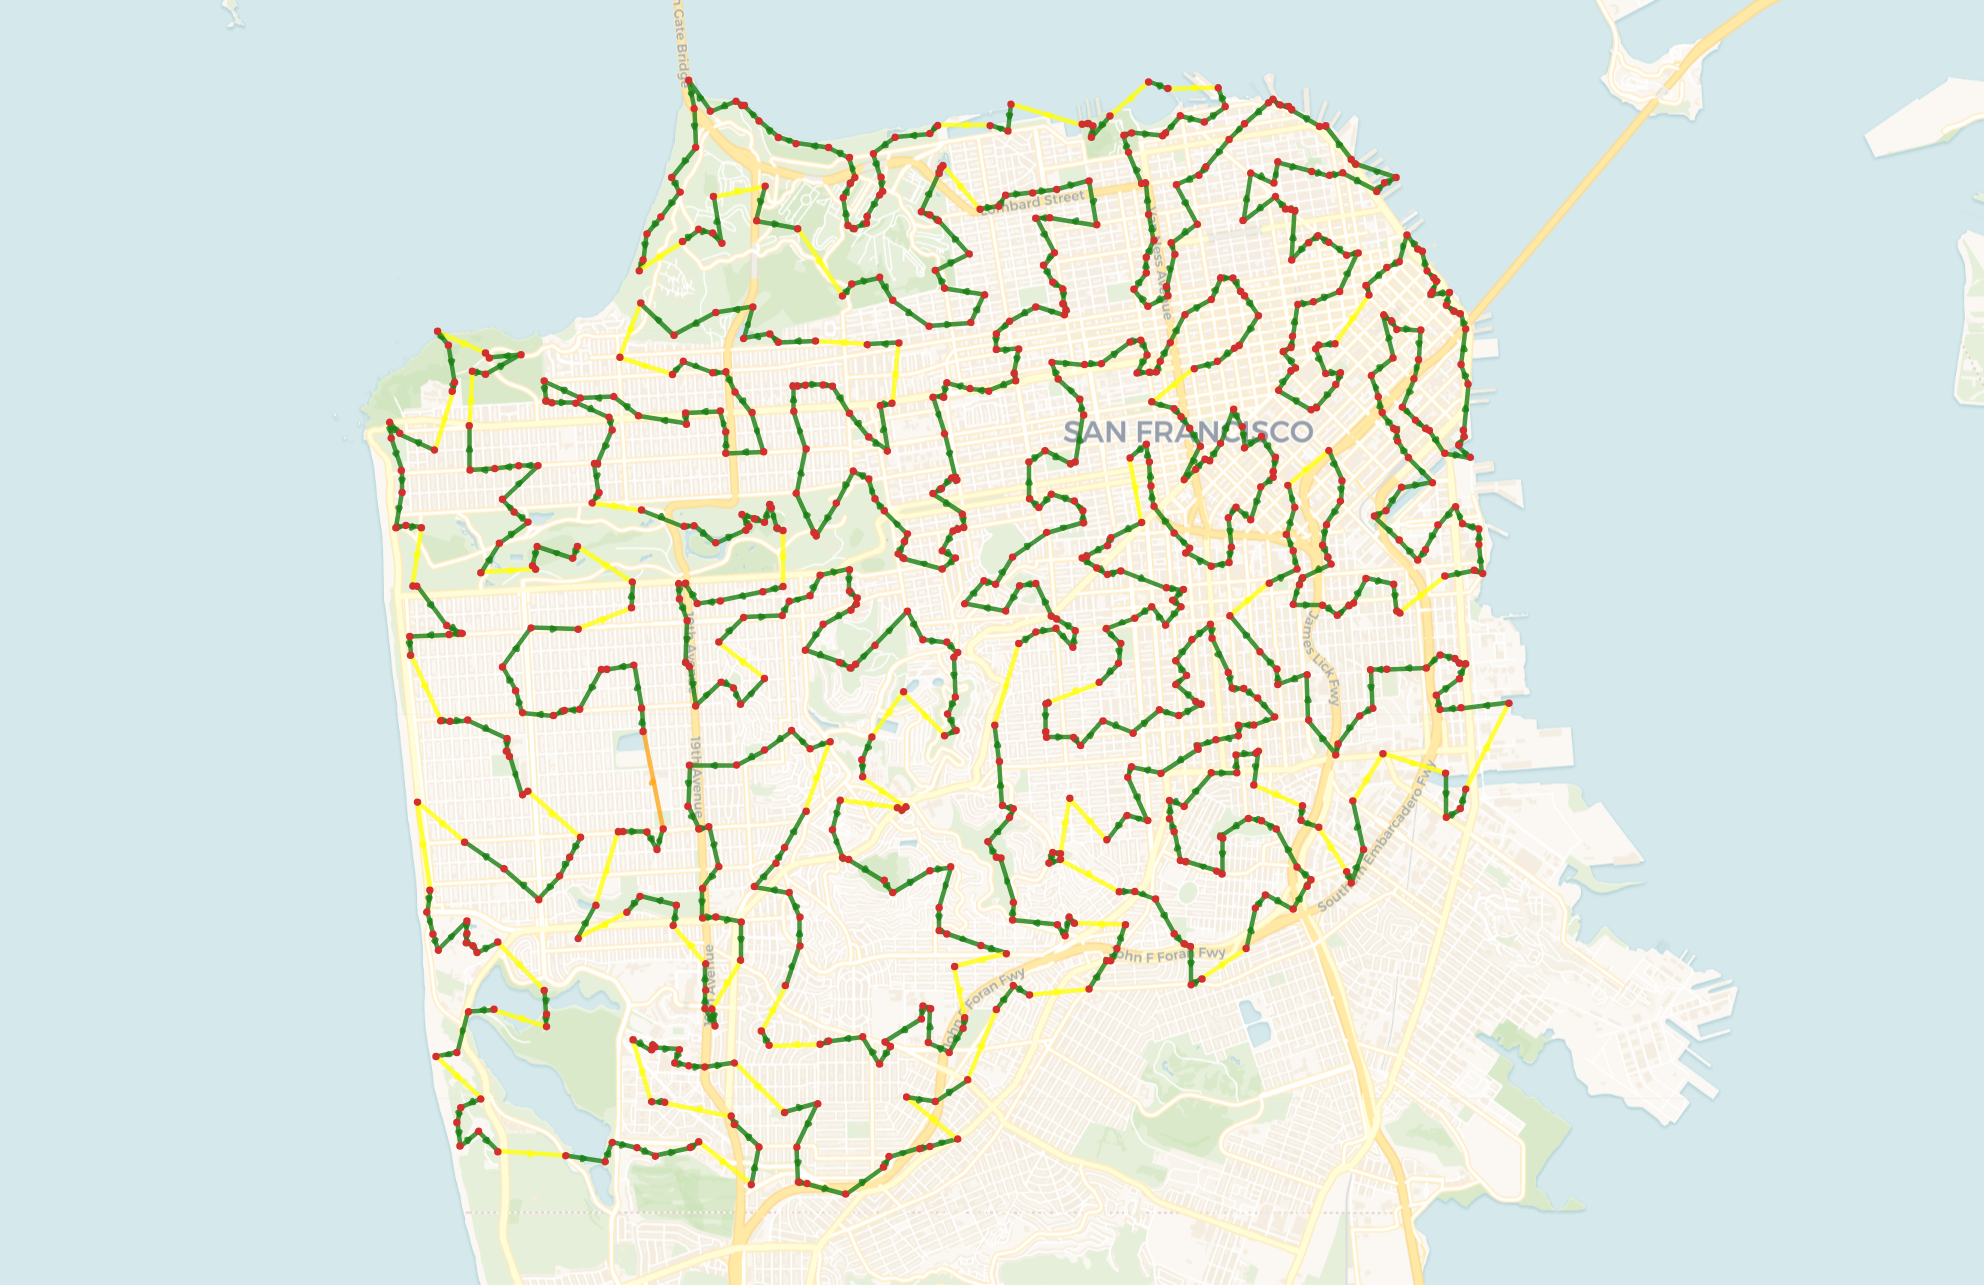

The file beside this chart, header and first rows:
37.751892, -122.4465
37.75, -122.4
37.76, -122.5
37.75, -122.5
37.75, -122.5
37.75, -122.5
37.74, -122.5
37.74, -122.5
37.74, -122.5
37.75, -122.5
37.74, -122.5
37.74, -122.5
37.74, -122.5
37.74, -122.5
37.74, -122.5
37.74, -122.4
37.74, -122.4
37.74, -122.4
37.73, -122.4
37.73, -122.4
37.73, -122.4
37.73, -122.4
37.73, -122.4
37.73, -122.4
37.72, -122.4
37.72, -122.4
37.72, -122.4
37.73, -122.4
37.73, -122.5
37.73, -122.5
37.72, -122.5
37.72, -122.5
37.72, -122.5
37.72, -122.5
37.72, -122.5
37.72, -122.5
37.72, -122.5
37.72, -122.5
37.73, -122.5
37.73, -122.5
37.73, -122.5
37.74, -122.5
37.74, -122.5
37.74, -122.5
37.74, -122.5
37.74, -122.5
37.75, -122.5
37.75, -122.5
37.75, -122.5
37.75, -122.5
37.75, -122.5
37.75, -122.5
37.75, -122.5
37.74, -122.5
37.74, -122.5
37.74, -122.5
37.74, -122.5
37.73, -122.5
37.74, -122.5
37.73, -122.5
37.73, -122.5
... 750 more rows
